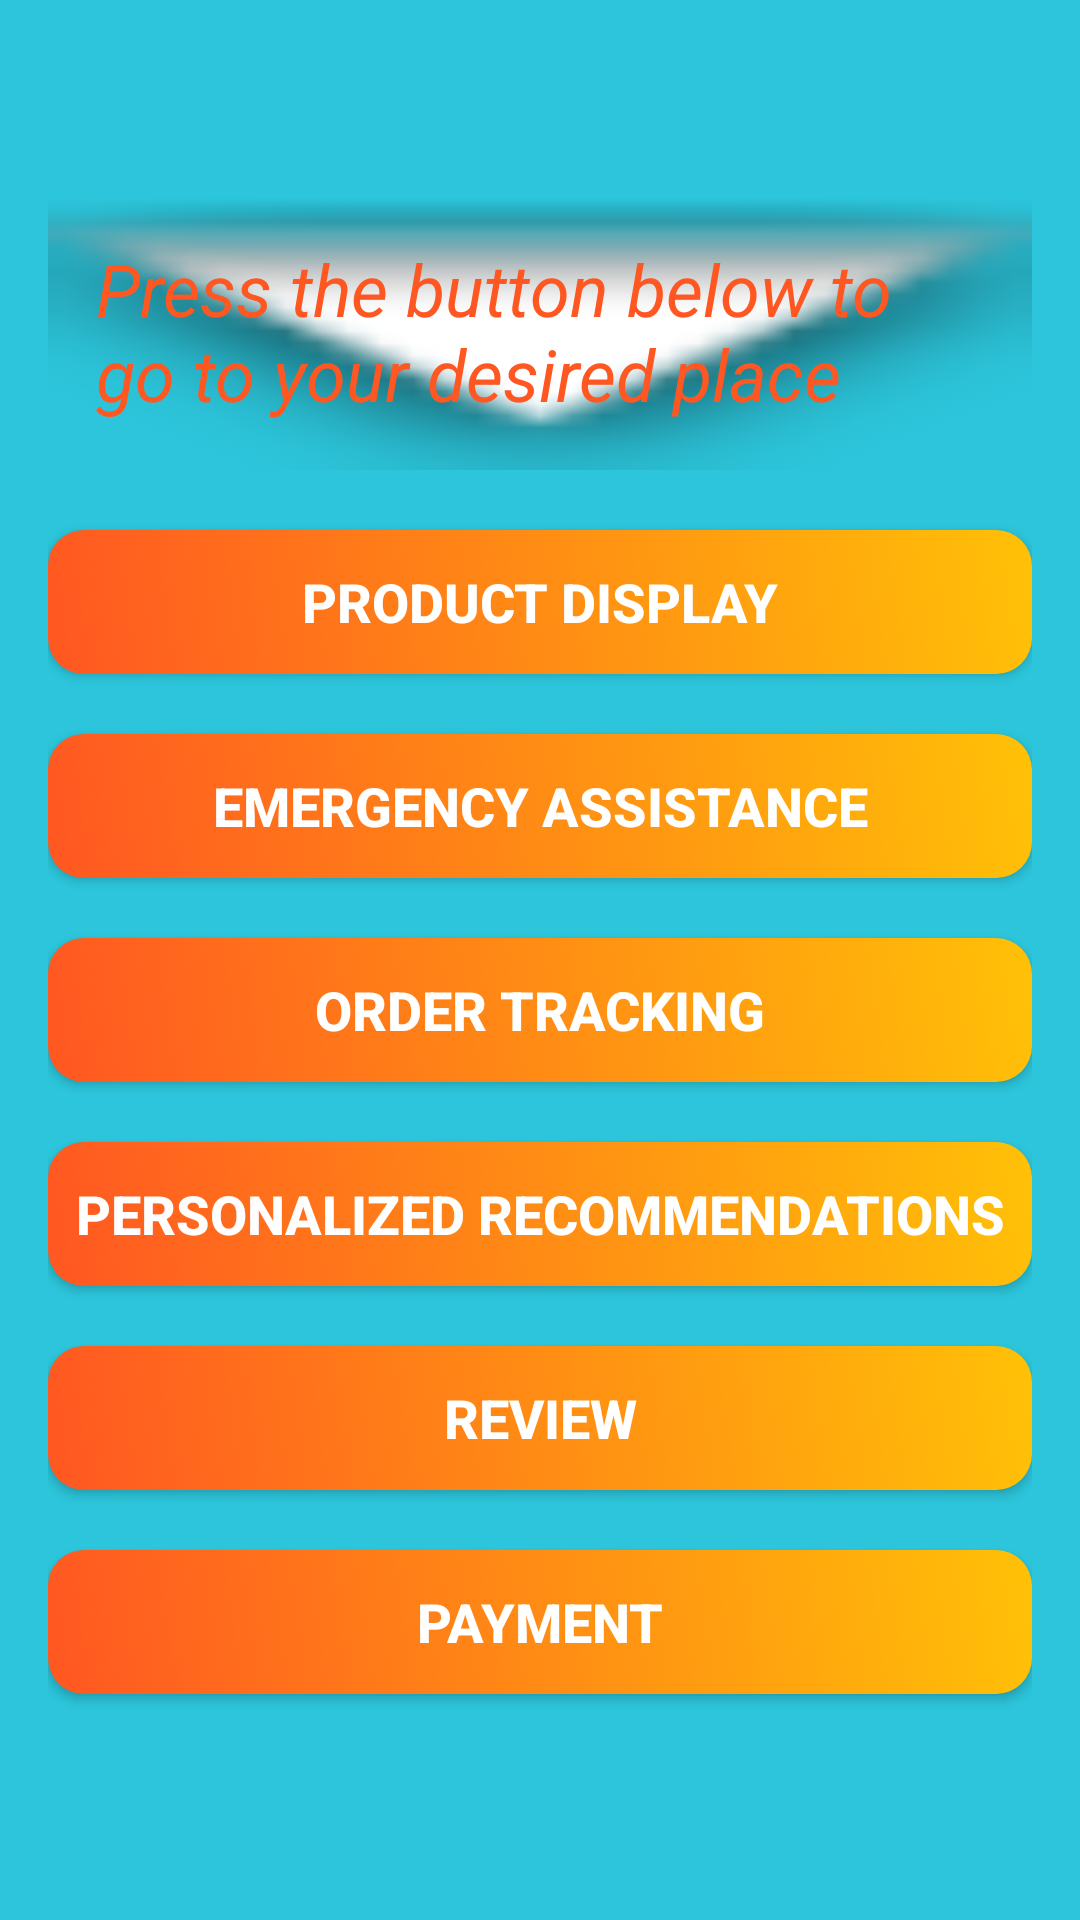

Produce the Android XML layout that renders to this screen, including the resource entries it uses.
<!-- AndroidManifest.xml: application theme Theme.EatsNest -->
<!-- res/layout/activity_user_connection.xml -->
<?xml version="1.0" encoding="utf-8"?>
<LinearLayout xmlns:android="http://schemas.android.com/apk/res/android"
    xmlns:app="http://schemas.android.com/apk/res-auto"
    xmlns:tools="http://schemas.android.com/tools"
    android:id="@+id/main"
    android:layout_width="match_parent"
    android:layout_height="match_parent"
    tools:context=".UserConnectionActivity"
    android:background="#D300BCD4"
    android:orientation="vertical"
    android:padding="16dp">

    <TextView
        android:layout_width="wrap_content"
        android:layout_height="wrap_content"
        android:layout_gravity="center"
        android:background="@android:drawable/arrow_down_float"
        android:padding="16dp"
        android:layout_marginTop="48dp"
        android:paddingBottom="16dp"
        android:text="@string/press_the_button_below_to_go_to_your_desired_place"
        android:textColor="#FF5722"
        android:textSize="24sp"
        android:textStyle="italic" />


    <Button
        android:id="@+id/BTN_Product_Display"
        android:layout_width="match_parent"
        android:layout_height="wrap_content"
        android:layout_marginTop="20dp"
        android:background="@drawable/button_background"
        android:text="@string/product_display"
        android:textColor="#FFFFFF"
        android:textSize="18sp"
        android:textStyle="bold"
        tools:ignore="VisualLintButtonSize" />

    <Button
        android:id="@+id/BTN_Emergency_Assistance"
        android:layout_width="match_parent"
        android:layout_height="wrap_content"
        android:layout_marginTop="20dp"
        android:background="@drawable/button_background"
        android:text="@string/emergency_assistance"
        android:textColor="#FFFFFF"
        android:textSize="18sp"
        android:textStyle="bold"
        tools:ignore="VisualLintButtonSize" />

    <Button
        android:id="@+id/BTN_Order_Tracking"
        android:layout_width="match_parent"
        android:layout_height="wrap_content"
        android:layout_marginTop="20dp"
        android:background="@drawable/button_background"
        android:text="@string/order_tracking"
        android:textColor="#FFFFFF"
        android:textSize="18sp"
        android:textStyle="bold"
        tools:ignore="VisualLintButtonSize" />

    <Button
        android:id="@+id/BTN_Personalized_Recommendations"
        android:layout_width="match_parent"
        android:layout_height="wrap_content"
        android:layout_marginTop="20dp"
        android:background="@drawable/button_background"
        android:text="@string/personalized_recommendations3"
        android:textColor="#FFFFFF"
        android:textSize="18sp"
        android:textStyle="bold"
        tools:ignore="VisualLintButtonSize" />

    <Button
        android:id="@+id/Review"
        android:layout_width="match_parent"
        android:layout_height="wrap_content"
        android:layout_marginTop="20dp"
        android:background="@drawable/button_background"
        android:text="@string/review"
        android:textColor="#FFFFFF"
        android:textSize="18sp"
        android:textStyle="bold"
        tools:ignore="VisualLintButtonSize" />

    <Button
        android:id="@+id/Payment"
        android:layout_width="match_parent"
        android:layout_height="wrap_content"
        android:layout_marginTop="20dp"
        android:background="@drawable/button_background"
        android:text="@string/payment"
        android:textColor="#FFFFFF"
        android:textSize="18sp"
        android:textStyle="bold"
        tools:ignore="VisualLintButtonSize" />
</LinearLayout>
<!-- resources referenced by this layout -->
<resources>
  <!-- drawable button_background (drawable) -->
  <?xml version="1.0" encoding="utf-8"?>
  <selector xmlns:android="http://schemas.android.com/apk/res/android">
      <item android:state_pressed="true">
          <shape android:shape="rectangle">
              <solid android:color="#BECDDC39" />
              <corners android:radius="12dp" />
          </shape>
      </item>
      <item>
          <shape android:shape="rectangle">
              <gradient
                  android:angle="45"
                  android:startColor="#FF5722"
                  android:endColor="#FFC107" />
              <corners android:radius="12dp" />
          </shape>
      </item>
  </selector>
  <string name="emergency_assistance">Emergency Assistance</string>
  <string name="order_tracking">Order Tracking</string>
  <string name="payment">Payment</string>
  <string name="personalized_recommendations3">Personalized Recommendations</string>
  <string name="press_the_button_below_to_go_to_your_desired_place">Press the button below to go to your desired place</string>
  <string name="product_display">Product Display</string>
  <string name="review">Review</string>
  <style name="Theme.EatsNest" parent="Base.Theme.EatsNest" />
  <style name="Base.Theme.EatsNest" parent="Theme.Material3.DayNight.NoActionBar">
          
          
      </style>
</resources>
